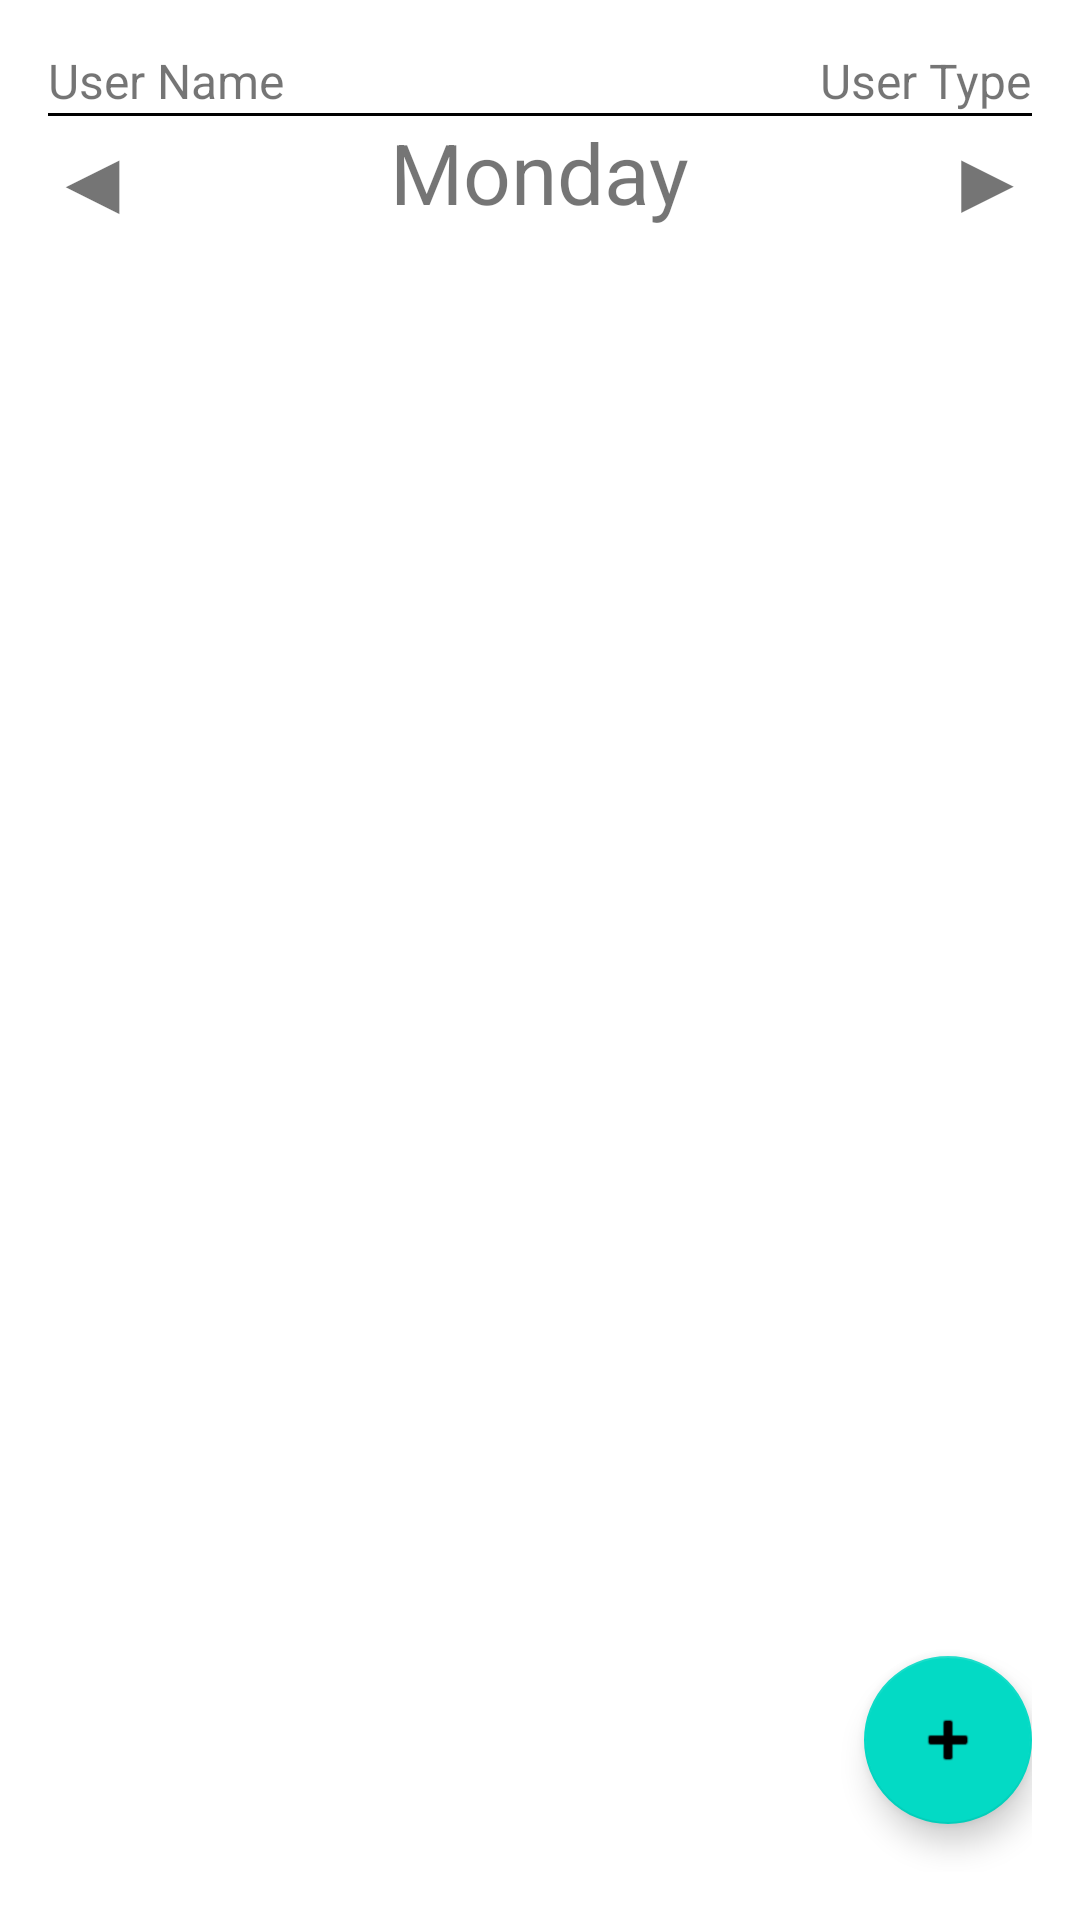

Android layout source for this screen:
<!-- AndroidManifest.xml: activity theme Theme.BaseProject.NoActionBar -->
<!-- res/layout/activity_main_teacher_menu.xml -->
<?xml version="1.0" encoding="utf-8"?>
<RelativeLayout xmlns:android="http://schemas.android.com/apk/res/android"
    xmlns:tools="http://schemas.android.com/tools"
    android:layout_width="match_parent"
    android:layout_height="match_parent"
    xmlns:app="http://schemas.android.com/apk/res-auto"
    android:padding="16dp"
    tools:context=".MainUserMenuActivity">

    <TextView
        android:id="@+id/userNameTextView"
        android:layout_width="wrap_content"
        android:layout_height="wrap_content"
        android:layout_alignParentStart="true"
        android:text="User Name"
        android:textSize="16sp" />

    <View
        android:id="@+id/horizontalLine"
        android:layout_width="match_parent"
        android:layout_height="1dp"
        android:layout_below="@id/userNameTextView"
        android:background="#000000" />

    <TextView
        android:id="@+id/userTypeTextView"
        android:layout_width="wrap_content"
        android:layout_height="wrap_content"
        android:layout_alignParentEnd="true"
        android:text="User Type"
        android:textSize="16sp" />

    <TextView
        android:id="@+id/previousDayTextView"
        android:layout_width="wrap_content"
        android:layout_height="wrap_content"
        android:layout_below="@id/horizontalLine"
        android:layout_alignParentStart="true"
        android:text="◀"
        android:textSize="30sp" />

    <TextView
        android:id="@+id/currentDayTextView"
        android:layout_width="wrap_content"
        android:layout_height="wrap_content"
        android:layout_below="@id/horizontalLine"
        android:layout_centerHorizontal="true"
        android:text="Monday"
        android:textSize="28sp" />

    <TextView
        android:id="@+id/nextDayTextView"
        android:layout_width="wrap_content"
        android:layout_height="wrap_content"
        android:layout_below="@id/horizontalLine"
        android:layout_alignParentEnd="true"
        android:text="▶"
        android:textSize="30sp" />

    <ListView
        android:id="@+id/hourlyScheduleListView"
        android:layout_width="match_parent"
        android:layout_height="match_parent"
        android:layout_below="@id/currentDayTextView"
        android:layout_marginTop="16dp" />

    <com.google.android.material.floatingactionbutton.FloatingActionButton
        android:id="@+id/fab"
        android:layout_width="wrap_content"
        android:layout_height="wrap_content"
        android:layout_alignParentBottom="true"
        android:layout_alignParentEnd="true"
        android:layout_marginEnd="@dimen/fab_margin"
        android:layout_marginBottom="16dp"
        app:srcCompat="@android:drawable/ic_input_add" />

</RelativeLayout>
<!-- resources referenced by this layout -->
<resources>
  <style name="Theme.BaseProject.NoActionBar">
          <item name="windowActionBar">false</item>
          <item name="windowNoTitle">true</item>
      </style>
</resources>
